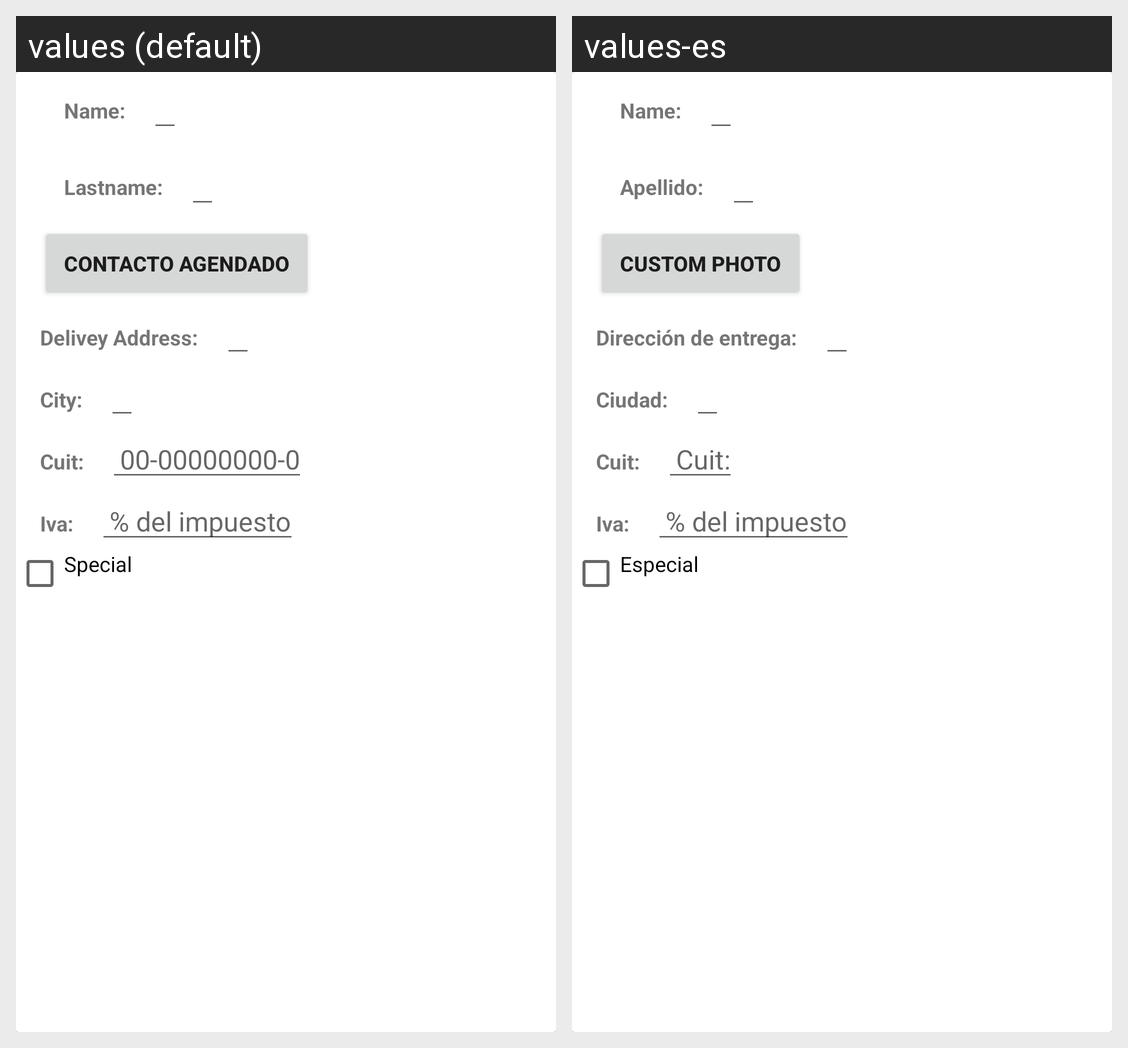

Here is an Android app screen in its default locale and in the app's own translations. Write out the translated-string differences for the strings that appear on this screen.
Android screen res/layout/custom_detail.xml rendered under 2 locales, left to right: values (default), values-es. Device: Nexus 5 (rendered at 1080×1920; each locale shown at half size, 540×960, under a caption strip naming it); theme AppTheme.Dialog_NoActionBar.
Strings drawn on this screen, with the default value and each locale's value (text and hints the layout hard-codes, and strings that could not be matched under every locale, appear in the picture but are not listed):

custom_name_text
  values: Name:
  values-es: Name:

custom_last_text
  values: Lastname:
  values-es: Apellido:

custom_photo_text
  values: Contacto Agendado
  values-es: custom photo

custom_delivery_address_text
  values: Delivey Address:
  values-es: Dirección de entrega:

custom_city_text
  values: City:
  values-es: Ciudad:

custom_Cuit_text
  values: Cuit:
  values-es: Cuit:

custom_Cuit_hint_text
  values: 00-00000000-0
  values-es: Cuit:

custom_IVA_text
  values: Iva:
  values-es: Iva:

custom_IVA_hint_text
  values: % del impuesto
  values-es: % del impuesto

custom_Special_text
  values: Special
  values-es: Especial
